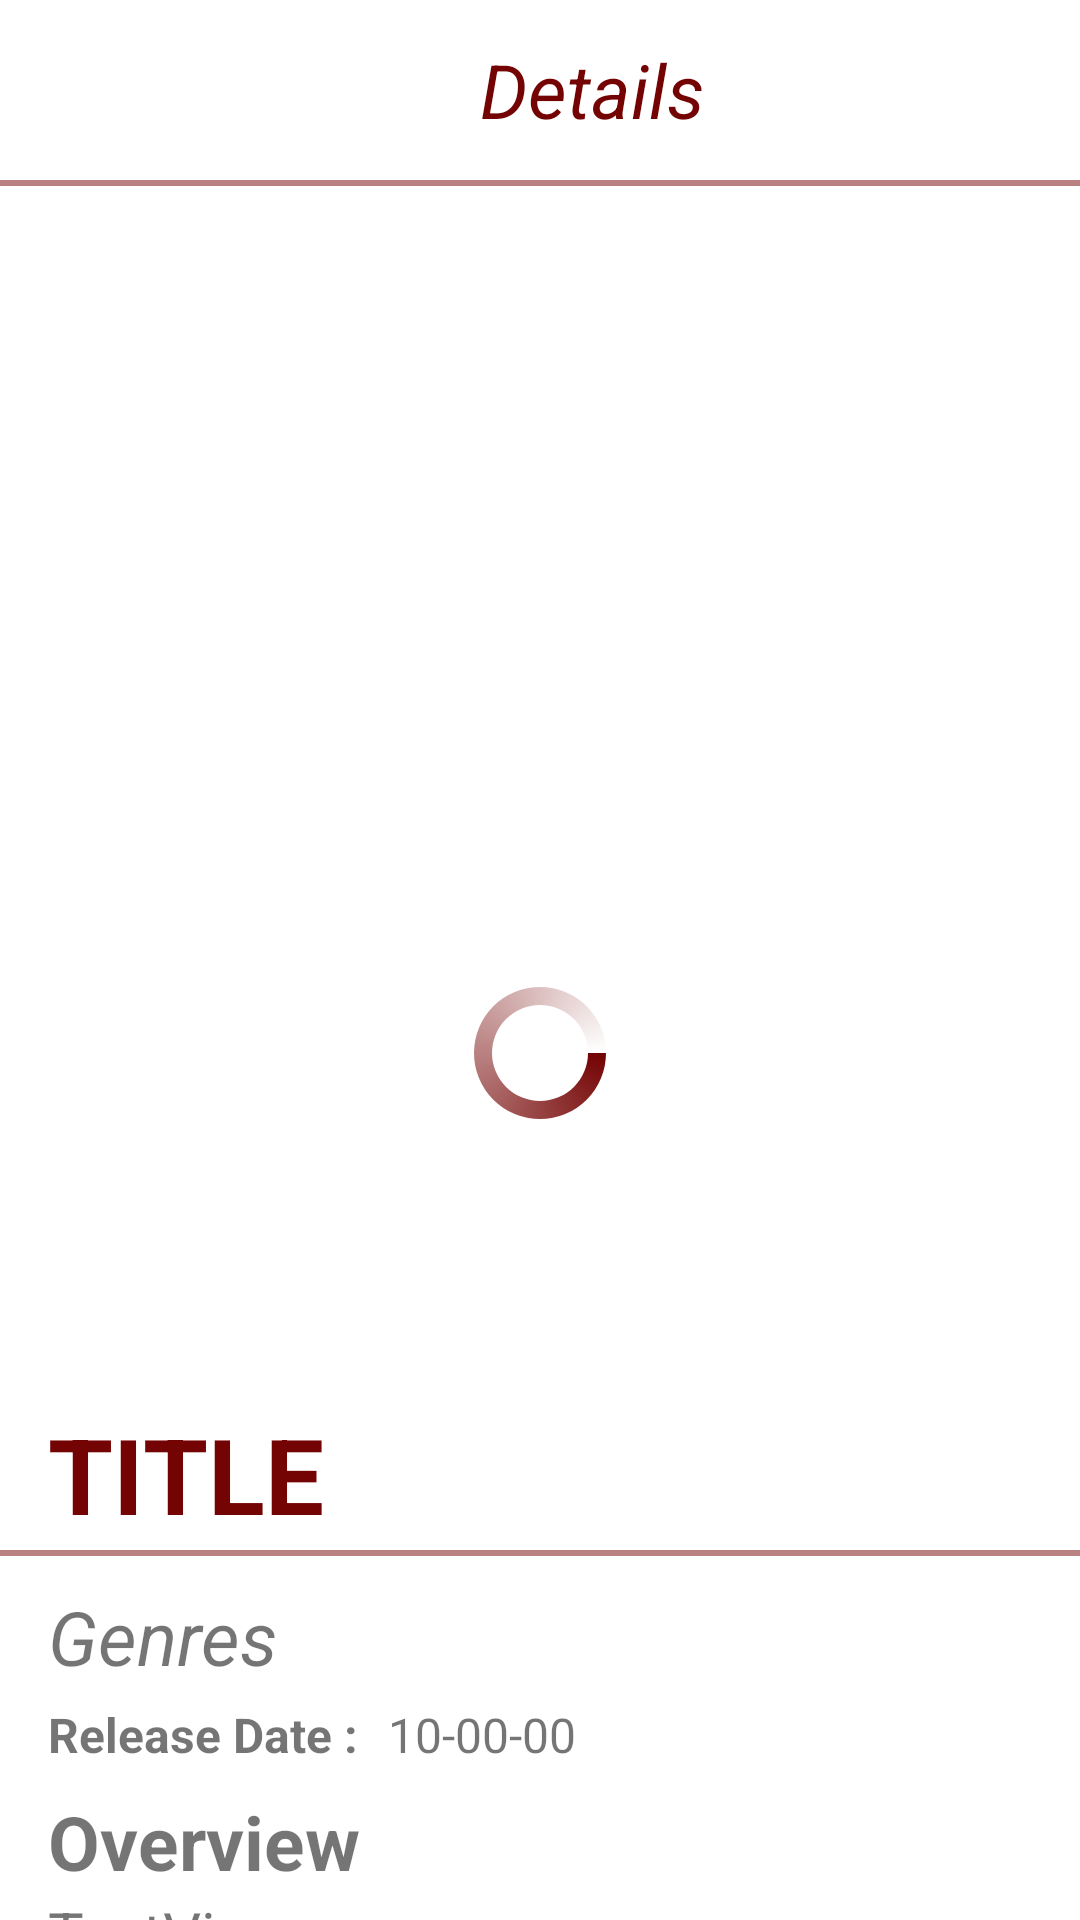

Android layout source for this screen:
<!-- AndroidManifest.xml: application theme Theme.MoviesApplication -->
<!-- res/layout/fragment_movie_details.xml -->
<?xml version="1.0" encoding="utf-8"?>
<layout
    xmlns:android="http://schemas.android.com/apk/res/android"
    xmlns:app="http://schemas.android.com/apk/res-auto"
    xmlns:tools="http://schemas.android.com/tools">

    <androidx.constraintlayout.widget.ConstraintLayout
        android:layout_width="match_parent"
        android:layout_height="match_parent"
        tools:context=".ui.view.MovieDetailsFragment">

        <LinearLayout
            android:id="@+id/movieDetail_appbar"
            android:layout_width="0dp"
            android:layout_height="60dp"
            app:layout_constraintStart_toStartOf="parent"
            app:layout_constraintEnd_toEndOf="parent"
            app:layout_constraintTop_toTopOf="parent"
            android:orientation="horizontal"

            >

            <ImageButton
                android:id="@+id/backButton"
                android:layout_width="40dp"
                android:layout_height="40dp"
                android:layout_gravity="center"
                android:scaleType="fitXY"
                android:layout_marginLeft="10dp"
                android:background="@color/cardview_light_background"
                android:src="@drawable/ic_back" />

            <TextView
                android:id="@+id/app_title_first"
                android:layout_width="wrap_content"
                android:layout_height="wrap_content"
                android:text="Details"
                android:background="@color/cardview_light_background"
                android:textStyle="italic"
                android:textSize="25sp"
                android:textColor="#740303"
                android:layout_gravity="center"
                android:gravity="center"
                android:layout_marginLeft="110dp"
                />
        </LinearLayout>

        <View
            android:id="@+id/movieDetail_divider"
            android:layout_width="match_parent"
            android:layout_height="2dp"
            android:alpha="0.5"
            android:background="#740303"
            app:layout_constraintStart_toStartOf="parent"
            app:layout_constraintEnd_toEndOf="parent"
            app:layout_constraintTop_toBottomOf="@id/movieDetail_appbar"
            />

        <ProgressBar
            android:id="@+id/moviedetail_progressbar"
            android:layout_width="wrap_content"
            android:layout_height="wrap_content"
            android:indeterminateDrawable="@drawable/progressbar_background"
            android:indeterminate="true"
            app:layout_constraintStart_toStartOf="parent"
            app:layout_constraintEnd_toEndOf="parent"
            app:layout_constraintBottom_toBottomOf="parent"
            app:layout_constraintTop_toBottomOf="@+id/movieDetail_divider"
            />

        <ImageView
            android:id="@+id/movieDetails_imageView"
            android:layout_width="match_parent"
            android:layout_height="400dp"
            android:layout_gravity="center_horizontal"
            android:layout_marginTop="2dp"
            android:scaleType="fitXY"
            app:layout_constraintBottom_toTopOf="@id/movieDetail_info"
            app:layout_constraintEnd_toEndOf="parent"
            app:layout_constraintTop_toBottomOf="@id/movieDetail_divider"
            tools:src="@tools:sample/backgrounds/scenic" />

        <LinearLayout
            android:orientation="horizontal"
            android:id="@+id/customLinearLayout"
            android:layout_width="match_parent"
            android:layout_height="25dp"
            android:background="@drawable/rounded_background"
            app:layout_constraintBottom_toBottomOf="@id/movieDetails_imageView"
            app:layout_constraintEnd_toEndOf="parent"
            app:layout_constraintStart_toStartOf="parent"
            tools:ignore="InvalidId">

        </LinearLayout>

            <androidx.constraintlayout.widget.ConstraintLayout
                android:id="@+id/movieDetail_info"
                android:layout_width="match_parent"
                android:layout_height="0dp"
                app:layout_constraintBottom_toBottomOf="parent"
                app:layout_constraintEnd_toEndOf="parent"
                app:layout_constraintHorizontal_bias="0.0"
                app:layout_constraintStart_toStartOf="parent"
                app:layout_constraintTop_toBottomOf="@+id/movieDetails_imageView">

                <TextView
                    android:id="@+id/movieDetail_title"
                    android:layout_width="0dp"
                    android:layout_height="wrap_content"
                    android:layout_marginStart="16dp"
                    android:layout_marginTop="4dp"
                    android:layout_marginEnd="16dp"
                    android:text="TITLE"
                    android:textColor="#740303"
                    android:textSize="35sp"
                    android:textStyle="bold"
                    app:layout_constraintStart_toStartOf="parent"
                    app:layout_constraintEnd_toEndOf="parent"
                    app:layout_constraintTop_toTopOf="parent"
                    app:layout_constraintBottom_toTopOf="@id/movieDetail_divider2"/>

                <View
                    android:id="@+id/movieDetail_divider2"
                    android:layout_width="match_parent"
                    android:layout_height="2dp"
                    android:layout_marginTop="2dp"
                    android:alpha="0.5"
                    android:background="#740303"
                    app:layout_constraintEnd_toEndOf="parent"
                    app:layout_constraintStart_toStartOf="parent"
                    app:layout_constraintTop_toBottomOf="@id/movieDetail_title" />

                <androidx.core.widget.NestedScrollView
                    android:layout_width="match_parent"
                    android:layout_height="0dp"
                    app:layout_constraintBottom_toBottomOf="parent"
                    app:layout_constraintTop_toBottomOf="@id/movieDetail_divider2"
                    app:layout_constraintVertical_bias="1.0"
                    tools:layout_editor_absoluteX="60dp">

                    <androidx.constraintlayout.widget.ConstraintLayout
                        android:layout_width="match_parent"
                        android:layout_height="0dp"
                        app:layout_constraintBottom_toBottomOf="parent"
                        app:layout_constraintTop_toBottomOf="@id/movieDetail_divider2">

                        <TextView
                            android:id="@+id/movieDetail_genres"
                            android:layout_width="wrap_content"
                            android:layout_height="0dp"
                            android:layout_marginStart="16dp"
                            android:layout_marginTop="10dp"
                            android:text="Genres"
                            android:textSize="25sp"
                            android:textStyle="italic"
                            app:layout_constraintStart_toStartOf="parent"
                            app:layout_constraintTop_toTopOf="parent" />

                        <TextView
                            android:id="@+id/movieDetail_overview"
                            android:layout_width="wrap_content"
                            android:layout_height="wrap_content"
                            android:layout_marginStart="16dp"
                            android:text="Overview"
                            android:textSize="25sp"
                            android:textStyle="bold"
                            app:layout_constraintStart_toStartOf="parent"
                            app:layout_constraintTop_toBottomOf="@+id/movieDetail_releseDate_layout" />

                        <TextView
                            android:id="@+id/movieDetail_detail"
                            android:layout_width="0dp"
                            android:layout_height="wrap_content"
                            android:layout_marginLeft="16dp"
                            android:layout_marginRight="16dp"
                            android:text="TextView"
                            android:textSize="20sp"
                            app:layout_constraintBottom_toBottomOf="parent"
                            app:layout_constraintEnd_toEndOf="parent"
                            app:layout_constraintStart_toStartOf="parent"
                            app:layout_constraintTop_toBottomOf="@+id/movieDetail_overview" />

                        <LinearLayout
                            android:id="@+id/movieDetail_releseDate_layout"
                            android:layout_width="match_parent"
                            android:layout_height="wrap_content"
                            app:layout_constraintTop_toBottomOf="@id/movieDetail_genres"
                            app:layout_constraintBottom_toTopOf="@id/movieDetail_overview"
                            android:orientation="horizontal"
                            android:layout_marginTop="5dp"
                            android:background="@color/cardview_light_background">

                            <TextView
                                android:id="@+id/textView"
                                android:layout_width="wrap_content"
                                android:layout_height="wrap_content"
                                android:layout_marginStart="16dp"
                                android:layout_marginBottom="8dp"
                                android:text="Release Date :"
                                android:textSize="16sp"
                                android:textStyle="bold" />

                            <TextView
                                android:id="@+id/movieDetail_releaseDate"
                                android:layout_width="wrap_content"
                                android:layout_height="wrap_content"
                                android:layout_marginStart="10dp"
                                android:text="10-00-00"
                                android:textSize="16sp"
                                />
                        </LinearLayout>

                    </androidx.constraintlayout.widget.ConstraintLayout>
                </androidx.core.widget.NestedScrollView>
            </androidx.constraintlayout.widget.ConstraintLayout>
    </androidx.constraintlayout.widget.ConstraintLayout>
</layout>
<!-- resources referenced by this layout -->
<resources>
  <!-- drawable progressbar_background (drawable) -->
  <?xml version="1.0" encoding="utf-8"?>
  <rotate
      xmlns:android="http://schemas.android.com/apk/res/android"
      android:fromDegrees="0"
      android:pivotX="50%"
      android:pivotY="50%"
      android:toDegrees="360">
  
      
      <shape
          android:innerRadiusRatio="3"
          android:shape="ring"
          android:thicknessRatio="8"
          android:useLevel="false">
  
          
          <size
              android:width="76dip"
              android:height="76dip" />
  
          
          <gradient
              android:angle="0"
              android:endColor="#00ffffff"
              android:startColor="#740303"
              android:type="sweep"
              android:useLevel="false" />
      </shape>
  
  </rotate>
  <!-- drawable rounded_background (drawable) -->
  <?xml version="1.0" encoding="utf-8"?>
  <shape xmlns:android="http://schemas.android.com/apk/res/android">
  
      <corners
          android:topRightRadius="40dp"
          android:topLeftRadius="40dp">
      </corners>
      <gradient
          android:startColor="@color/white"
          android:endColor="@color/white">
      </gradient>
  
  </shape>
  <style name="Theme.MoviesApplication" parent="Theme.MaterialComponents.DayNight.DarkActionBar">
          
          <item name="colorPrimary">@color/purple_500</item>
          <item name="colorPrimaryVariant">@color/purple_700</item>
          <item name="colorOnPrimary">@color/white</item>
          
          <item name="colorSecondary">@color/teal_200</item>
          <item name="colorSecondaryVariant">@color/teal_700</item>
          <item name="colorOnSecondary">@color/black</item>
          
          <item name="android:statusBarColor" tools:targetApi="l">?attr/colorPrimaryVariant</item>
          
          <item name="windowActionBar">false</item>
          <item name="windowNoTitle">true</item>
          <item name="android:windowFullscreen">true</item>
      </style>
  <!-- not gathered from this repository: default colours our renderer supplied (Android Studio template values) -->
  <color name="purple_500">#FF6200EE</color>
  <color name="purple_700">#FF3700B3</color>
  <color name="teal_200">#FF03DAC5</color>
  <color name="teal_700">#FF018786</color>
  <color name="black">#FF000000</color>
  <color name="white">#FFFFFFFF</color>
</resources>
